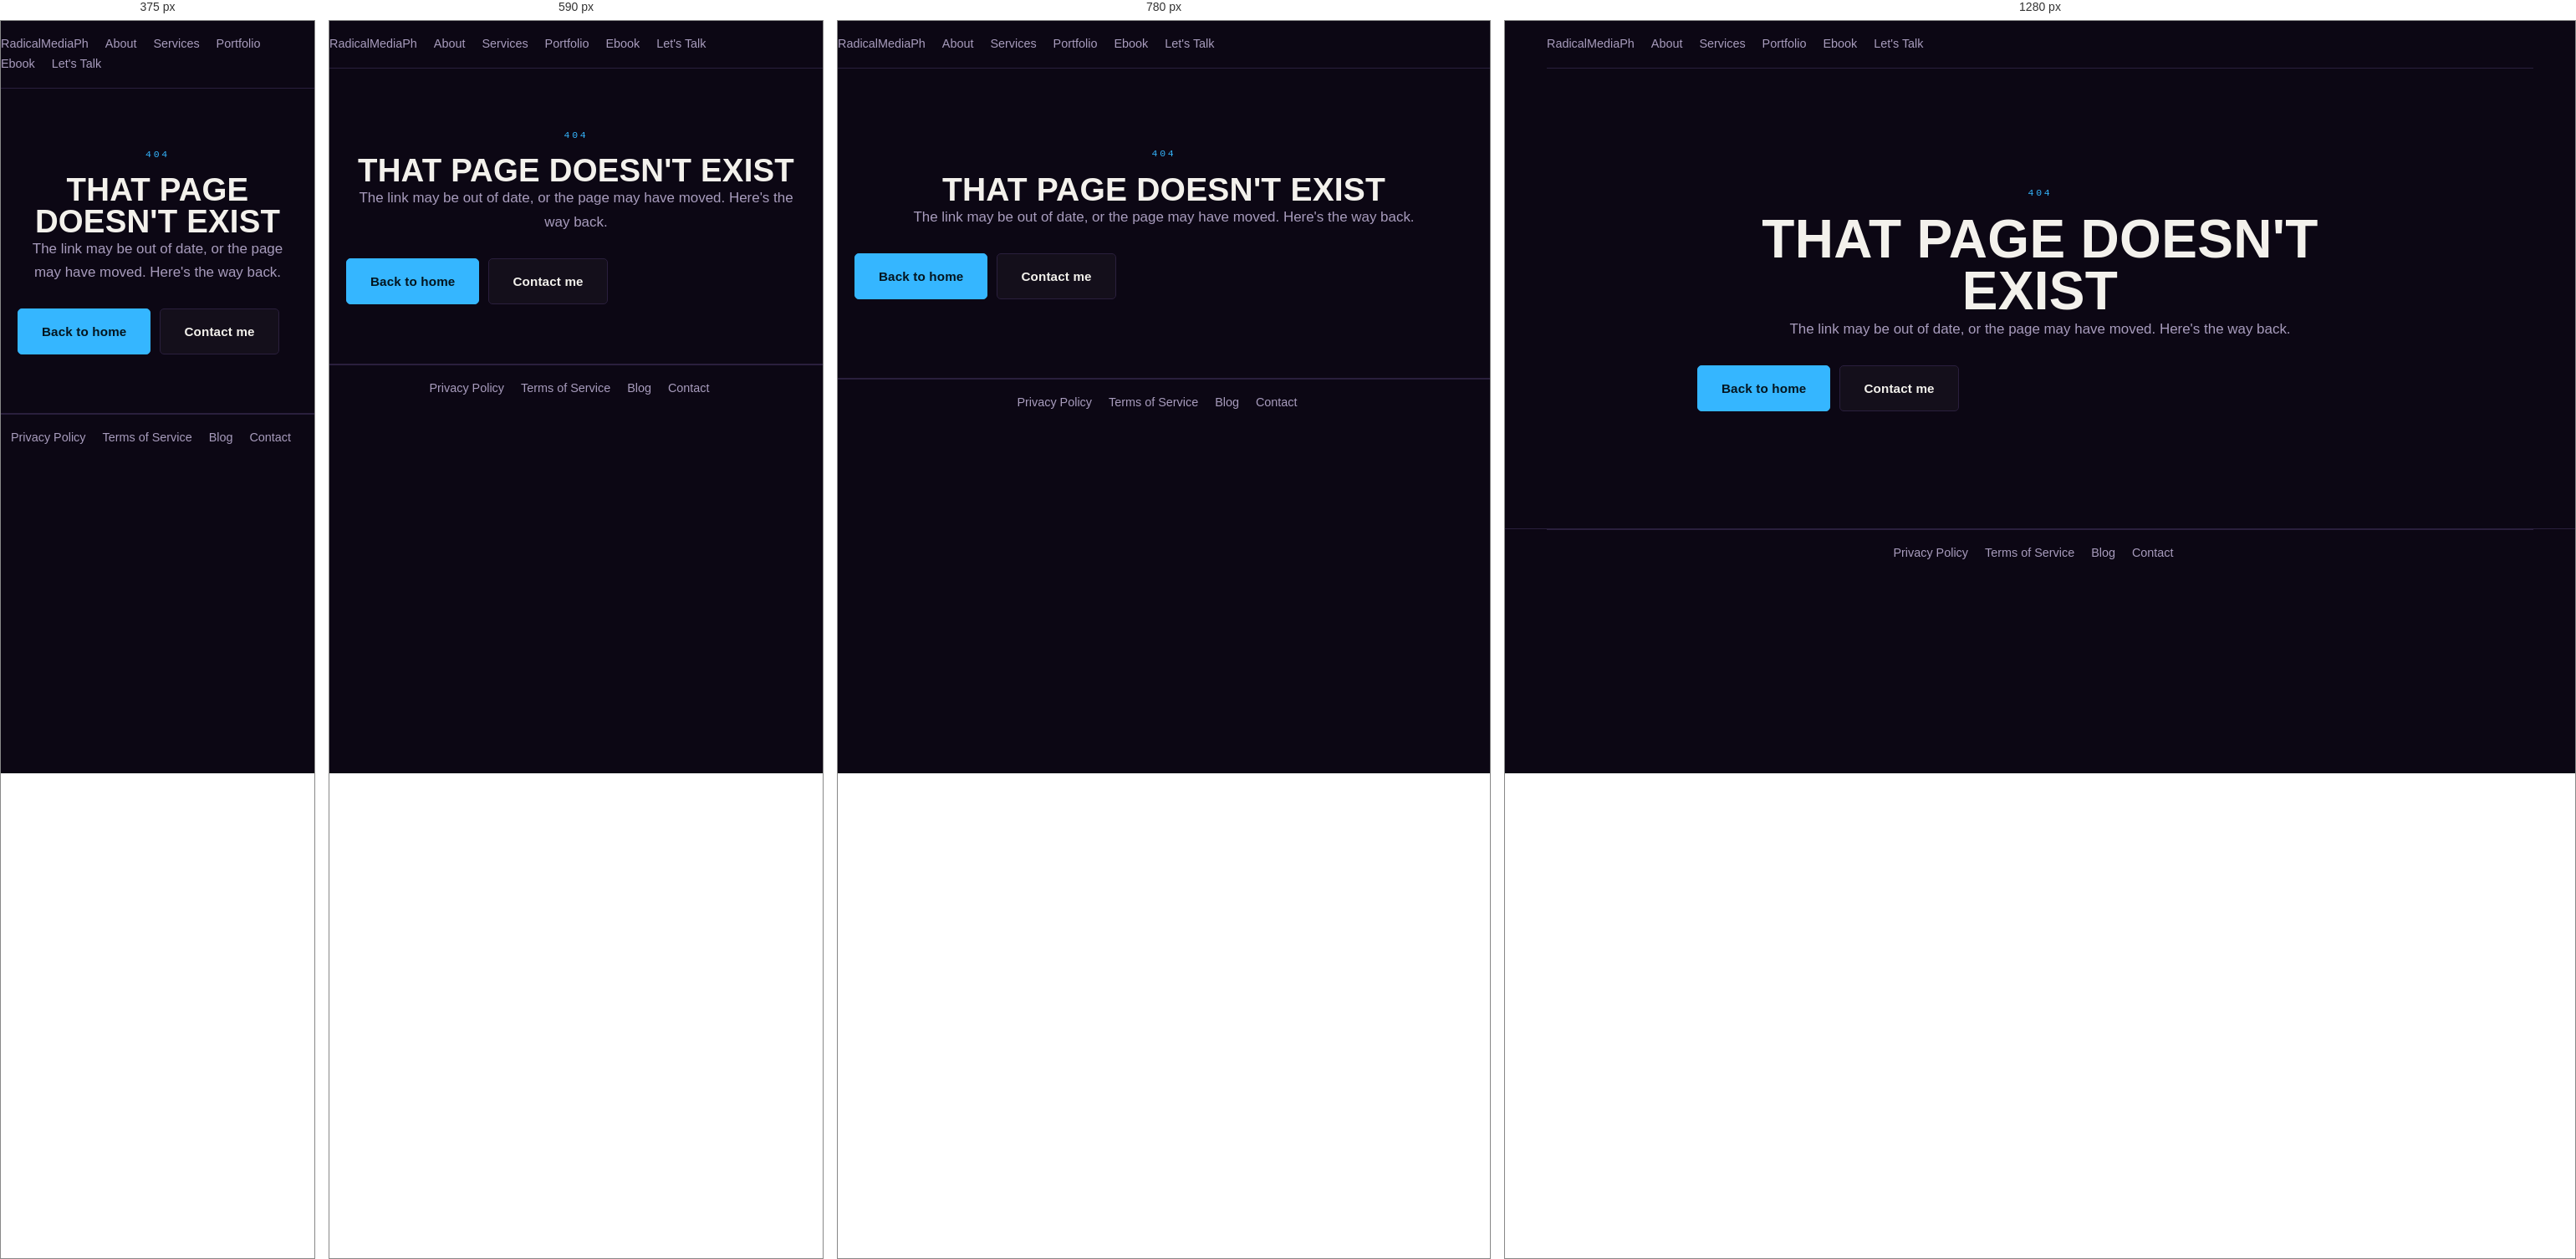
Rendered at 375 px, 590 px, 780 px and 1280 px, left to right.

<!-- file: 404.html -->
<!DOCTYPE html>
<html lang="en">
<head>
<meta charset="utf-8">
<meta name="viewport" content="width=device-width, initial-scale=1">
<title>Page not found — RadicalMediaPh</title>
<meta name="robots" content="noindex">
<link rel="icon" href="assets/img/favicon.svg" type="image/svg+xml">
<link rel="preconnect" href="https://fonts.googleapis.com">
<link rel="preconnect" href="https://fonts.gstatic.com" crossorigin>
<link href="https://fonts.googleapis.com/css2?family=Barlow+Condensed:wght@600;700&amp;family=IBM+Plex+Mono:wght@500;600&amp;family=IBM+Plex+Sans:wght@400;500;600&amp;display=swap" rel="stylesheet">
<link rel="stylesheet" href="assets/css/style.css?v=3">
</head>
<body data-page="404">

<div data-header>
  <div class="container fallback-nav">
    <a href="index.html">RadicalMediaPh</a>
    <a href="about.html">About</a>
    <a href="services.html">Services</a>
    <a href="portfolio.html">Portfolio</a>
    <a href="ebook.html">Ebook</a>
    <a href="contact.html">Let's Talk</a>
  </div>
</div>

<main>
  <section class="section center" style="padding-block:clamp(70px,12vw,140px)">
    <div class="container narrow">
      <span class="eyebrow">404</span>
      <h1>That page doesn't exist</h1>
      <p class="lead">The link may be out of date, or the page may have moved. Here's the way back.</p>
      <div class="hero-actions" style="margin-top:28px">
        <a class="btn btn--gold btn--lg" href="index.html">Back to home</a>
        <a class="btn btn--ghost btn--lg" href="contact.html">Contact me</a>
      </div>
    </div>
  </section>
</main>

<div data-footer>
  <div class="container fallback-nav" style="border:0;border-top:1px solid var(--line);text-align:center">
    <a href="privacy.html">Privacy Policy</a>
    <a href="terms.html">Terms of Service</a>
    <a href="blog.html">Blog</a>
    <a href="contact.html">Contact</a>
  </div>
</div>
<script src="assets/js/main.js?v=3"></script>
</body>
</html>


/* @media block from style.css */
@media (max-width:980px){
  .nav-links{
    position:absolute;left:0;right:0;top:100%;flex-direction:column;align-items:flex-start;
    gap:0;background:var(--bg-alt);border-bottom:1px solid var(--line);padding:8px 20px 18px;
    margin:0;display:none;
  }
  .nav-links.is-open{display:flex}
  .nav-links a{display:block;width:100%;padding:12px 0;border-bottom:1px solid var(--line-soft)}
  .nav-links a.is-active{border-bottom-color:var(--gold)}
  .nav-toggle{display:inline-flex}
  .site-header .nav{position:relative}
}

/* @media block from style.css */
@media (max-width:560px){ .nav-cta .btn:not(.nav-toggle){display:none} }

/* @media block from style.css */
@media (max-width:880px){ .split{grid-template-columns:1fr} }

/* @media block from style.css */
@media (max-width:1040px){ .grid-4{grid-template-columns:repeat(2,1fr)} }

/* @media block from style.css */
@media (max-width:900px){ .grid-3{grid-template-columns:repeat(2,1fr)} }

/* @media block from style.css */
@media (max-width:680px){ .grid-2,.grid-3,.grid-4{grid-template-columns:1fr} }

/* @media block from style.css */
@media (max-width:620px){ .check-grid{grid-template-columns:1fr} }

/* @media block from style.css */
@media (max-width:620px){ .form-row{grid-template-columns:1fr} }

/* @media block from style.css */
@media (max-width:960px){ .hero-grid{grid-template-columns:1fr} .hero-panel{display:none} }

/* @media block from style.css */
@media (max-width:960px){.hero-proof{margin-top:8px}}